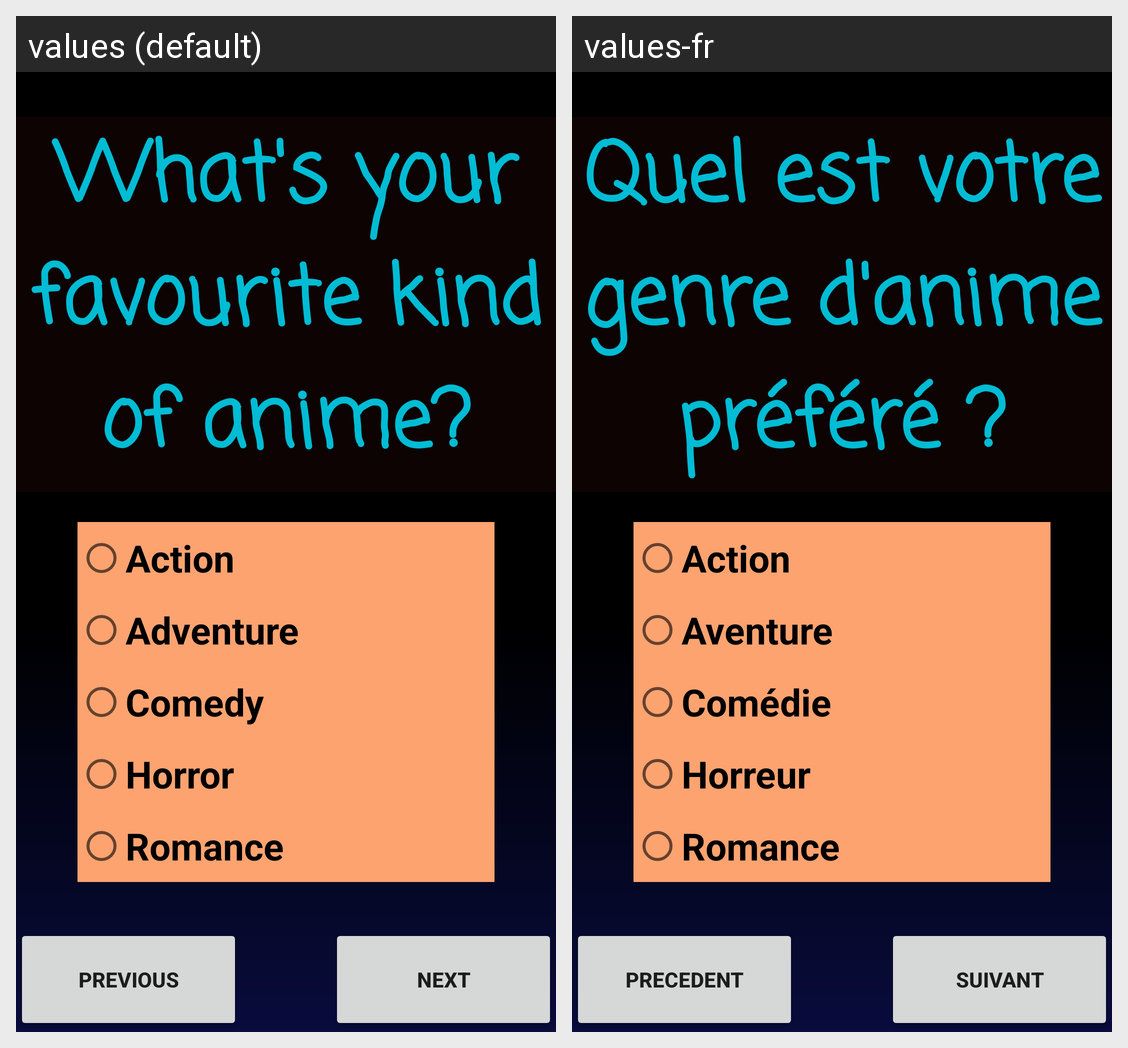

The same Android screen rendered under two of its app's locales, left to right. List the strings drawn on it with the default value and each locale's translation.
Android screen res/layout/activity_gameone_page1.xml rendered under 2 locales, left to right: values (default), values-fr. Device: Nexus 5 (rendered at 1080×1920; each locale shown at half size, 540×960, under a caption strip naming it); theme Theme.CharacterGame.
Strings drawn on this screen, with the default value and each locale's value (text and hints the layout hard-codes, and strings that could not be matched under every locale, appear in the picture but are not listed):

Question1
  values: What's your favourite kind of anime?
  values-fr: Quel est votre genre d'anime préféré ?

btsuivant
  values: Next
  values-fr: Suivant

RB1_Q1
  values: Action
  values-fr: Action

RB2_Q1
  values: Adventure
  values-fr: Aventure

RB3_Q1
  values: Comedy
  values-fr: Comédie

RB4_Q1
  values: Horror
  values-fr: Horreur

RB5_Q1
  values: Romance
  values-fr: Romance

btprecedent
  values: Previous
  values-fr: Precedent
